Photos from the image-classification dataset "AppleBalanced" in the GitHub repository Kuroi042/Leaffliction. Its 3 classes are: apple black rot, apple rust, apple scab.

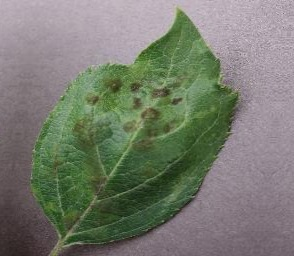
Label: apple scab

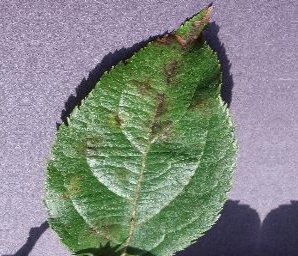
Label: apple scab

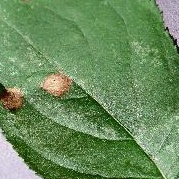
Label: apple black rot

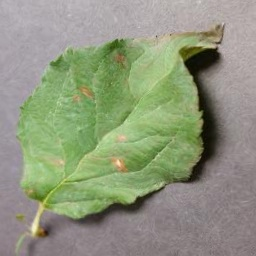
Label: apple rust

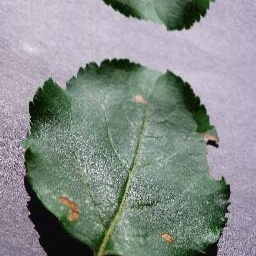
Label: apple black rot

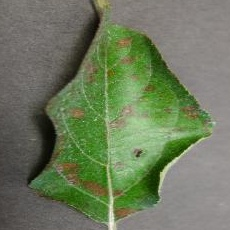
Label: apple rust
